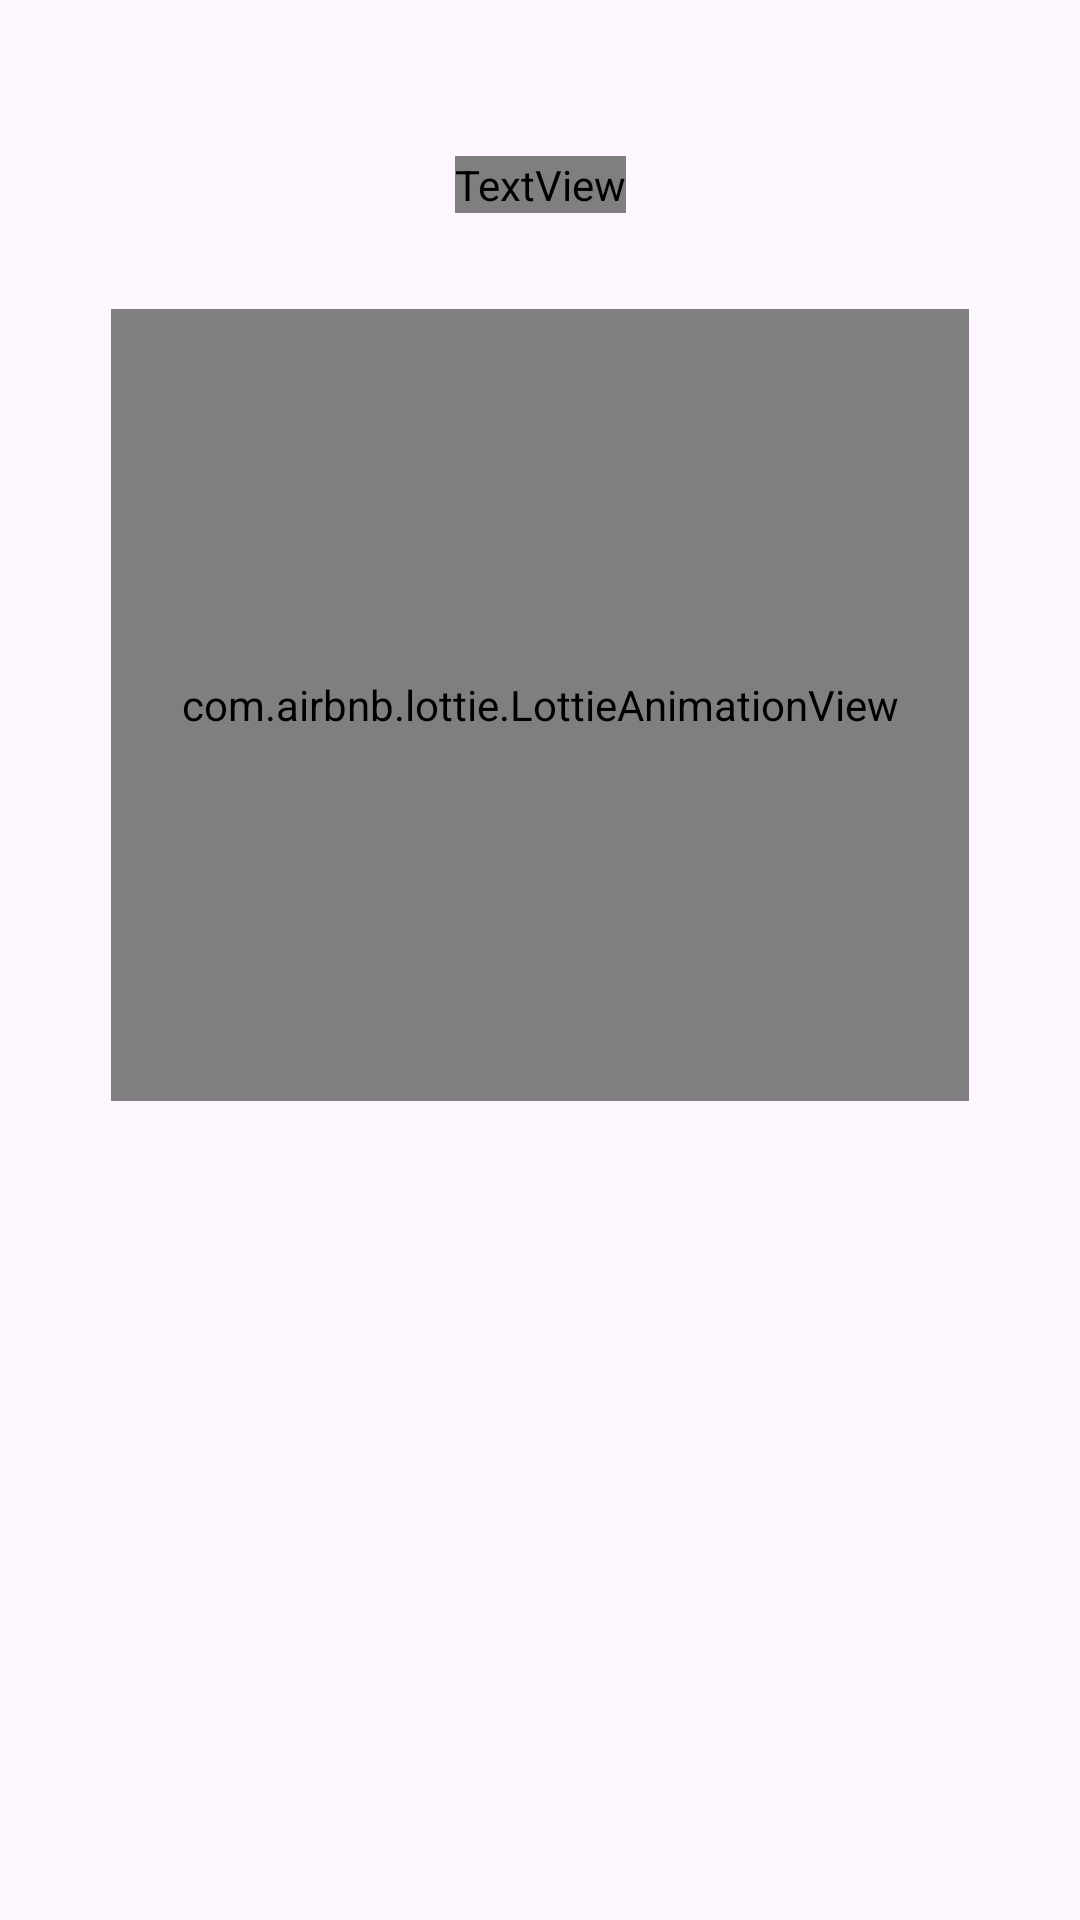

Produce the Android XML layout that renders to this screen, including the resource entries it uses.
<!-- AndroidManifest.xml: application theme Theme.NoteApp02 -->
<!-- res/layout/fragment_on_board_paging.xml -->
<?xml version="1.0" encoding="utf-8"?>
<androidx.constraintlayout.widget.ConstraintLayout xmlns:android="http://schemas.android.com/apk/res/android"
    xmlns:tools="http://schemas.android.com/tools"
    android:layout_width="match_parent"
    android:layout_height="match_parent"
    xmlns:app="http://schemas.android.com/apk/res-auto"
    tools:context=".ui.fragment.onboard.OnBoardPagingFragment">

    <TextView
        android:id="@+id/tv_name"
        android:textColor="@color/white"
        android:textSize="24sp"
        android:fontFamily="@font/font_potta_one"
        android:text="@string/notes"
        android:layout_marginTop="52dp"
        app:layout_constraintTop_toTopOf="parent"
        app:layout_constraintStart_toStartOf="parent"
        app:layout_constraintEnd_toEndOf="parent"
        android:layout_width="wrap_content"
        android:layout_height="wrap_content" />

    <com.airbnb.lottie.LottieAnimationView
        android:id="@+id/lottie_animation"
        android:layout_marginTop="32dp"
        app:lottie_autoPlay="true"
        app:lottie_loop="true"
        app:layout_constraintEnd_toEndOf="parent"
        app:layout_constraintStart_toStartOf="parent"
        app:layout_constraintTop_toBottomOf="@id/tv_name"
        android:layout_width="286dp"
        android:layout_height="264dp" />

    <TextView
        android:id="@+id/tv_title"
        android:textSize="28sp"
        android:textStyle="bold"
        android:layout_marginTop="46dp"
        android:textColor="@color/white"
        app:layout_constraintStart_toStartOf="parent"
        app:layout_constraintEnd_toEndOf="parent"
        app:layout_constraintTop_toBottomOf="@id/lottie_animation"
        tools:text="Удобство"
        android:layout_width="wrap_content"
        android:layout_height="wrap_content" />

    <TextView
        android:id="@+id/tv_description"
        tools:text="Создавайте заметки в два клика! Записывайте мысли, идеи и важные задачи мгновенно."
        android:textColor="@color/white_gray"
        android:textAlignment="center"
        android:layout_marginTop="8dp"
        app:layout_constraintTop_toBottomOf="@id/tv_title"
        app:layout_constraintStart_toStartOf="@id/lottie_animation"
        app:layout_constraintEnd_toEndOf="@id/lottie_animation"
        android:layout_width="@id/lottie_animation"
        android:layout_height="wrap_content" />
</androidx.constraintlayout.widget.ConstraintLayout>
<!-- resources referenced by this layout -->
<resources>
  <color name="white">#FFFFFFFF</color>
  <color name="white_gray">#CFCFCF</color>
  <string name="notes">Notes</string>
  <style name="Theme.NoteApp02" parent="Theme.Material3.DayNight.NoActionBar">
          
          
  
          <item name="android:windowTranslucentStatus">true</item>
          <item name="android:statusBarColor">@android:color/transparent</item>
      </style>
</resources>
